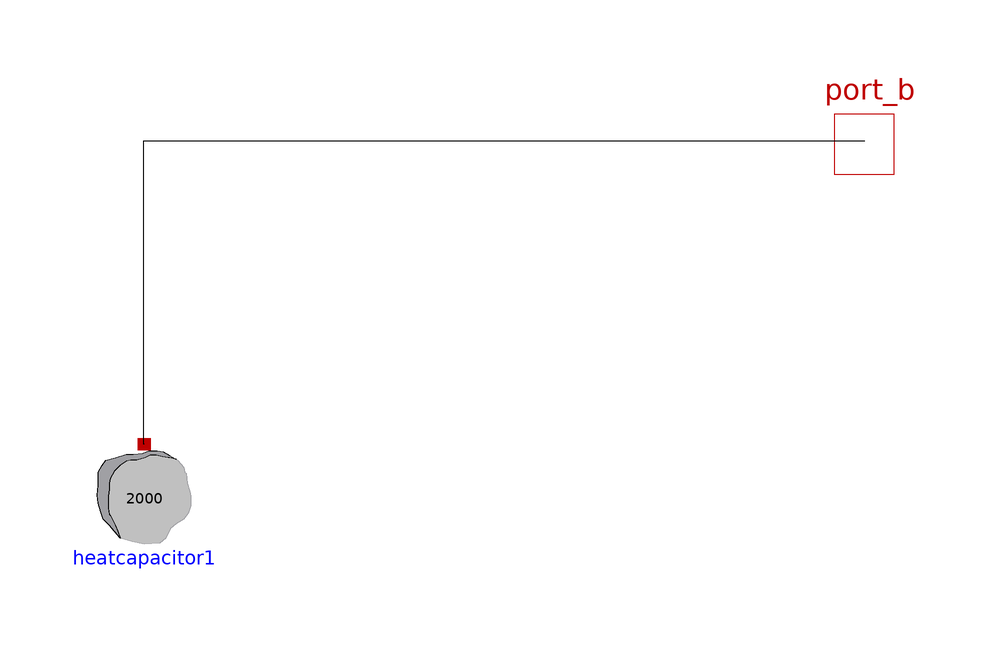

The component connection diagram of the Modelica model below, drawn from its own Placement and Line annotations.

class receiverInternalEnergy
        Modelica.Thermal.HeatTransfer.Interfaces.HeatPort_b port_b annotation(Placement(visible = true, transformation(origin = {100,60}, extent = {{-10,-10},{10,10}}, rotation = 0), iconTransformation(origin = {100,60}, extent = {{-10,-10},{10,10}}, rotation = 0)));
        Modelica.Thermal.HeatTransfer.Components.HeatCapacitor heatcapacitor1(C = 2000) annotation(Placement(visible = true, transformation(origin = {-20,0}, extent = {{-10,10},{10,-10}}, rotation = 0)));
      equation
        connect(heatcapacitor1.port,port_b) annotation(Line(points = {{-20,10},{-20.023,10},{-20.023,60.5293},{100.115,60.5293},{100.115,60.5293}}));
      end receiverInternalEnergy;